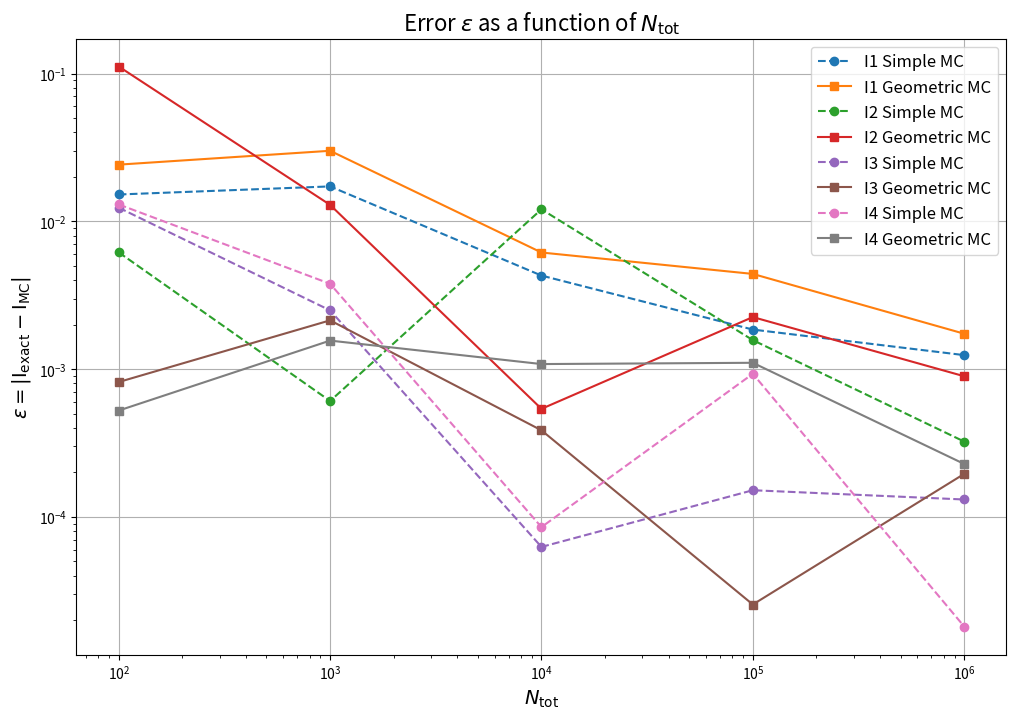

Generate this figure with matplotlib:
import numpy as np
import matplotlib.pyplot as plt
from scipy.integrate import quad

# Exact integrals
def I1_exact():
    return quad(lambda x: x * np.exp(-x**2), -1, 3)[0]

def I2_exact():
    return quad(lambda x: x * np.sin(x**2), 0, 2)[0]

def I3_exact():
    return quad(lambda x: x / (1 + x**2), 0.5, 2.5)[0]

def I4_exact():
    return quad(lambda x: x**2 * np.exp(-x**3), 0, 1)[0]

# Simple Monte Carlo method
def simple_monte_carlo(f, a, b, N):
    random_points = np.random.uniform(a, b, N)
    return (b - a) * np.mean(f(random_points))

# Geometric Monte Carlo method
def geometric_monte_carlo(f, a, b, N):
    random_points = np.random.uniform(a, b, N)
    #weights = np.abs(f(random_points))  # Absolute function values
    weights = f(random_points)
    #return (b - a) * np.sum(weights) / N
    return (b - a) * np.mean(weights)

# Functions and bounds
functions = [
    (lambda x: x * np.exp(-x**2), (-1, 3)),
    (lambda x: x * np.sin(x**2), (0, 2)),
    (lambda x: x / (1 + x**2), (0.5, 2.5)),
    (lambda x: x**2 * np.exp(-x**3), (0, 1)),
]

# Exact integral values
I_exact = [I1_exact(), I2_exact(), I3_exact(), I4_exact()]

# MC parameters
N_tot_values = [100, 1000, 10000, 100000, 1000000]

# Arrays to store errors
eps_simple = np.zeros((4, len(N_tot_values)))
eps_geometric = np.zeros((4, len(N_tot_values)))

# Monte Carlo Integration
for i, ((f, (a, b)), I) in enumerate(zip(functions, I_exact)):
    print(f"Analyzing Integral {i+1}...")
    for j, N_tot in enumerate(N_tot_values):
        # Simple Monte Carlo
        I_mc_simple = simple_monte_carlo(f, a, b, N_tot)
        eps_simple[i, j] = np.abs(I - I_mc_simple)

        # Geometric Monte Carlo
        I_mc_geometric = geometric_monte_carlo(f, a, b, N_tot)
        eps_geometric[i, j] = np.abs(I - I_mc_geometric)

        # Log results
        print(f"  N_tot={N_tot}: Simple MC={I_mc_simple:.6f}, Geometric MC={I_mc_geometric:.6f}, Exact={I:.6f}")

# Plotting Errors
plt.figure(figsize=(12, 8))

for i in range(4):
    plt.plot(N_tot_values, eps_simple[i], label=f'I{i+1} Simple MC', linestyle='--', marker='o')
    plt.plot(N_tot_values, eps_geometric[i], label=f'I{i+1} Geometric MC', linestyle='-', marker='s')

plt.xscale('log')
plt.yscale('log')
plt.xlabel(r'$N_{\mathrm{tot}}$', fontsize=14)
plt.ylabel(r'$\epsilon = |\mathrm{I}_{\mathrm{exact}} - \mathrm{I}_{\mathrm{MC}}|$', fontsize=14)
plt.legend(fontsize=12)
plt.title('Error $\epsilon$ as a function of $N_{\mathrm{tot}}$', fontsize=16)
plt.grid(True)

plt.savefig("monte_carlo_errors_plot.jpg")
#plt.show()
